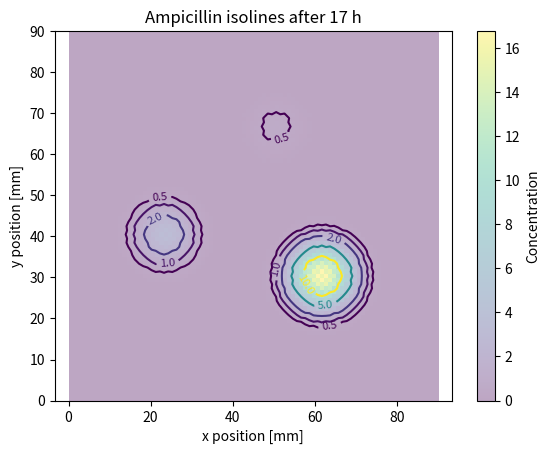

The matplotlib source for this figure:
import numpy as np
import matplotlib.pyplot as plt


class PetriDishDiffusionSolver:
    def __init__(
        self,
        dish_size_mm=90,
        dx_mm=1.0,
        diffusion_coefficient=1.0,  # mm^2 / hour
        dt_hours=None
    ):
        self.dish_size_mm = dish_size_mm
        self.dx = dx_mm
        self.dy = dx_mm
        self.D = diffusion_coefficient

        self.nx = int(dish_size_mm / dx_mm)
        self.ny = int(dish_size_mm / dx_mm)

        if dt_hours is None:
            # Stability condition for 2D explicit diffusion
            self.dt = self.dx**2 / (4 * self.D)
        else:
            self.dt = dt_hours

        max_dt = self.dx**2 / (4 * self.D)
        if self.dt > max_dt:
            raise ValueError(
                f"dt is too large and unstable. Use dt <= {max_dt:.4f} hours."
            )

        self.C = np.zeros((self.ny, self.nx))

    def add_disk(self, x_mm, y_mm, radius_mm, concentration):
        """
        Adds an antibiotic disk at position x,y with given radius and initial concentration.
        """
        x0 = int(x_mm / self.dx)
        y0 = int(y_mm / self.dy)
        r = radius_mm / self.dx

        Y, X = np.ogrid[:self.ny, :self.nx]
        mask = (X - x0)**2 + (Y - y0)**2 <= r**2

        self.C[mask] = concentration

    def step(self):
        """
        Runs one diffusion timestep using Forward Euler finite differences.
        """
        C_new = self.C.copy()

        C_new[1:-1, 1:-1] = self.C[1:-1, 1:-1] + self.D * self.dt * (
            (self.C[2:, 1:-1] - 2*self.C[1:-1, 1:-1] + self.C[:-2, 1:-1]) / self.dy**2
            +
            (self.C[1:-1, 2:] - 2*self.C[1:-1, 1:-1] + self.C[1:-1, :-2]) / self.dx**2
        )

        # Petri dish boundary: no antibiotic outside dish
        C_new[0, :] = 0
        C_new[-1, :] = 0
        C_new[:, 0] = 0
        C_new[:, -1] = 0

        self.C = C_new

    def run(self, total_time_hours, save_every_hours=1.0):
        """
        Returns:
        times: array of saved time points
        concentrations: array with shape [time, y, x]
        """
        total_steps = int(total_time_hours / self.dt)
        save_interval = max(1, int(save_every_hours / self.dt))

        saved_times = []
        saved_concentrations = []

        for step in range(total_steps + 1):
            time = step * self.dt

            if step % save_interval == 0:
                saved_times.append(time)
                saved_concentrations.append(self.C.copy())

            self.step()

        return np.array(saved_times), np.array(saved_concentrations)

    def plot(self, concentration, title="Ampicillin concentration"):
        plt.imshow(
            concentration,
            origin="lower",
            extent=[0, self.dish_size_mm, 0, self.dish_size_mm]
        )
        plt.colorbar(label="Concentration")
        plt.xlabel("x position [mm]")
        plt.ylabel("y position [mm]")
        plt.title(title)
        plt.show()

    def plot_isolines(
        self,
        concentration,
        levels,
        title="Ampicillin concentration isolines",
        show_filled_background=True
    ):
        """
        Plots isolines for specified concentration levels.

        Parameters
        ----------
        concentration : 2D numpy array
            Concentration field at one time point.
        levels : list of float
            Concentration values for which isolines are drawn.
        title : str
            Plot title.
        show_filled_background : bool
            If True, also shows a faint concentration heatmap underneath.
        """

        x = np.linspace(0, self.dish_size_mm, self.nx)
        y = np.linspace(0, self.dish_size_mm, self.ny)
        X, Y = np.meshgrid(x, y)

        plt.figure()

        if show_filled_background:
            plt.imshow(
                concentration,
                origin="lower",
                extent=[0, self.dish_size_mm, 0, self.dish_size_mm],
                alpha=0.35
            )
            plt.colorbar(label="Concentration")

        contours = plt.contour(
            X,
            Y,
            concentration,
            levels=levels
        )

        plt.clabel(contours, inline=True, fontsize=8)

        plt.xlabel("x position [mm]")
        plt.ylabel("y position [mm]")
        plt.title(title)
        plt.axis("equal")
        plt.show()


# -------------------------------
# Example setup for your experiment
# -------------------------------

solver = PetriDishDiffusionSolver(
    dish_size_mm=90,
    dx_mm=1.0,
    diffusion_coefficient=0.5540  # adjust/fit this later
)

# Example disk positions in mm
# Change these to match your actual plate image
solver.add_disk(x_mm=50.9, y_mm=66.6, radius_mm=3.9, concentration=2)
solver.add_disk(x_mm=23.8, y_mm=40.6, radius_mm=3.9, concentration=10)
solver.add_disk(x_mm=61.8, y_mm=30.7, radius_mm=3.9, concentration=50)

times, concentrations = solver.run(
    total_time_hours=17,
    save_every_hours=1
)

# concentration at every point and every saved time:
# concentrations[time_index, y, x]

print("Times saved:", times)
print("Output shape:", concentrations.shape)

# Plot final concentration after 17 hours
solver.plot_isolines(
    concentrations[-1],
    levels=[0.5, 1, 2, 5, 10],
    title="Ampicillin isolines after 17 h"
)
